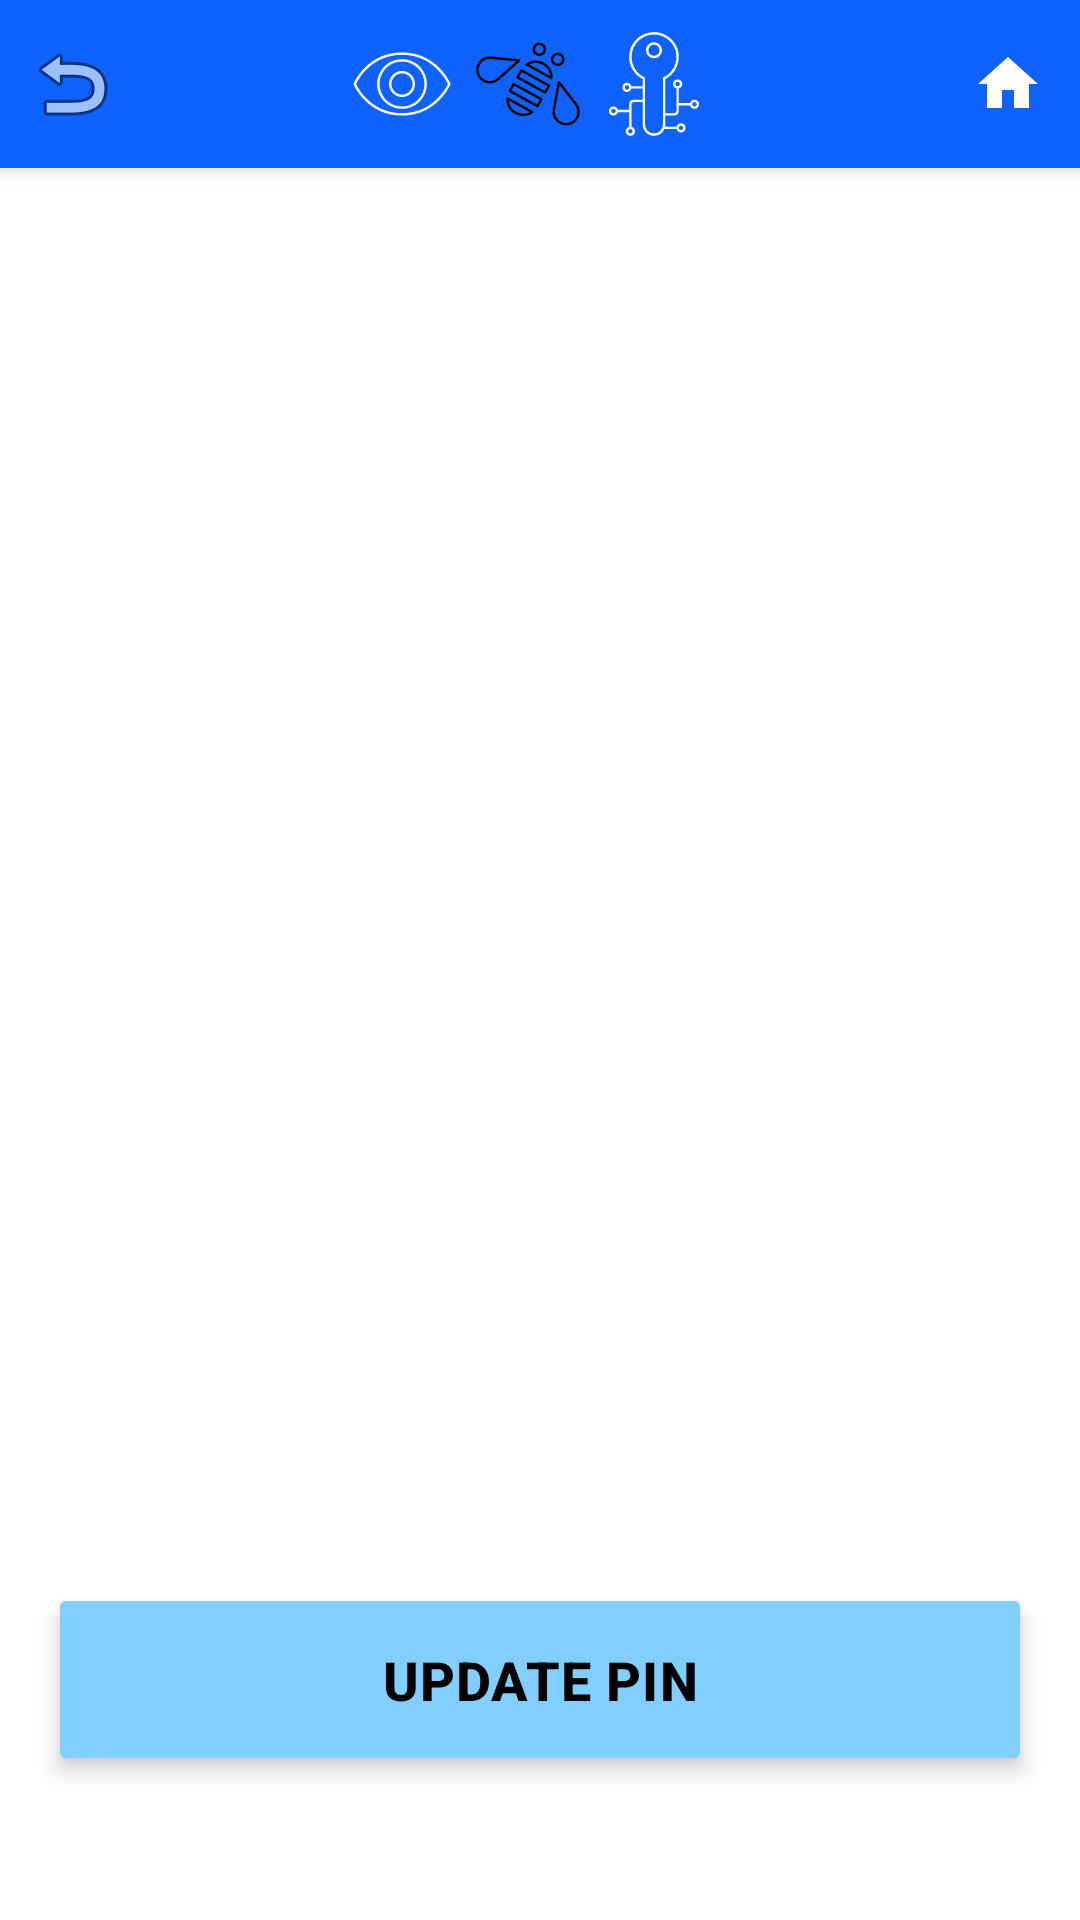

Layout XML and referenced resources for this Android screen:
<!-- AndroidManifest.xml: activity theme AppTheme.NoActionBar -->
<!-- res/layout/activity_resident_credentials.xml -->
<?xml version="1.0" encoding="utf-8"?>
<LinearLayout xmlns:android="http://schemas.android.com/apk/res/android"
    xmlns:app="http://schemas.android.com/apk/res-auto"
    android:layout_width="match_parent"
    android:layout_height="match_parent"
    android:orientation="vertical"
    android:background="@android:color/white">

    
    <include
        layout="@layout/toolbar_with_back"
        android:layout_width="match_parent"
        android:layout_height="wrap_content" />

    
    <FrameLayout
        android:id="@+id/loadingFrame"
        android:layout_width="match_parent"
        android:layout_height="wrap_content"
        android:padding="24dp"
        android:gravity="center"
        android:visibility="gone">

        <ProgressBar
            android:id="@+id/loadingProgress"
            style="?android:attr/progressBarStyle"
            android:layout_width="48dp"
            android:layout_height="48dp"
            android:layout_gravity="center_horizontal" />

        <TextView
            android:layout_width="wrap_content"
            android:layout_height="wrap_content"
            android:layout_gravity="center_horizontal|bottom"
            android:layout_marginTop="56dp"
            android:text="Loading credentials…"
            android:textColor="@color/text_secondary"
            android:textSize="14sp" />

    </FrameLayout>

    
    <LinearLayout
        android:id="@+id/walletNameRow"
        android:layout_width="match_parent"
        android:layout_height="wrap_content"
        android:orientation="horizontal"
        android:gravity="center_vertical"
        android:paddingStart="16dp"
        android:paddingEnd="8dp"
        android:paddingTop="8dp"
        android:paddingBottom="8dp"
        android:visibility="gone">

        <TextView
            android:id="@+id/walletNameText"
            android:layout_width="0dp"
            android:layout_height="wrap_content"
            android:layout_weight="1"
            android:singleLine="true"
            android:ellipsize="end"
            android:textSize="15sp"
            android:textColor="@color/text_secondary" />

        <ImageButton
            android:id="@+id/renameWalletButton"
            android:layout_width="48dp"
            android:layout_height="48dp"
            android:background="?attr/selectableItemBackgroundBorderless"
            android:src="@android:drawable/ic_menu_edit"
            android:contentDescription="@string/rename_wallet"
            android:scaleType="centerInside" />

    </LinearLayout>

    
    <com.google.android.material.tabs.TabLayout
        android:id="@+id/tabLayout"
        android:layout_width="match_parent"
        android:layout_height="wrap_content"
        android:background="@android:color/white"
        app:tabMode="fixed"
        app:tabGravity="fill"
        app:tabTextColor="@android:color/darker_gray"
        app:tabSelectedTextColor="@color/colorPrimary"
        app:tabIndicatorColor="@color/colorPrimary" />

    
    <androidx.viewpager2.widget.ViewPager2
        android:id="@+id/viewPager"
        android:layout_width="match_parent"
        android:layout_height="0dp"
        android:layout_weight="1" />

    
    <Button
        android:id="@+id/updatePinButton"
        android:layout_width="match_parent"
        android:layout_height="wrap_content"
        android:minHeight="64dp"
        android:text="@string/update_pin"
        android:backgroundTint="@color/cyan_30"
        android:textColor="@color/ibm_black"
        android:textSize="18sp"
        android:textStyle="bold"
        android:paddingVertical="20dp"
        android:paddingHorizontal="24dp"
        android:letterSpacing="0.02"
        android:elevation="4dp"
        android:stateListAnimator="@null"
        android:layout_marginTop="16dp"
        android:layout_marginBottom="48dp"
        android:layout_marginStart="16dp"
        android:layout_marginEnd="16dp"
        style="@android:style/Widget.Material.Button" />

</LinearLayout>


<!-- res/layout/toolbar_with_back.xml (included above) -->
<?xml version="1.0" encoding="utf-8"?>
<androidx.appcompat.widget.Toolbar
    xmlns:android="http://schemas.android.com/apk/res/android"
    xmlns:app="http://schemas.android.com/apk/res-auto"
    android:id="@+id/toolbar"
    android:layout_width="match_parent"
    android:layout_height="wrap_content"
    android:minHeight="?attr/actionBarSize"
    android:background="@color/ibm_blue"
    android:elevation="4dp"
    app:contentInsetStart="0dp">

    <LinearLayout
        android:layout_width="match_parent"
        android:layout_height="wrap_content"
        android:orientation="horizontal"
        android:gravity="center_vertical"
        android:minHeight="?attr/actionBarSize">

        <ImageButton
            android:id="@+id/backButton"
            android:layout_width="48dp"
            android:layout_height="48dp"
            android:src="@android:drawable/ic_menu_revert"
            android:background="?attr/selectableItemBackgroundBorderless"
            android:contentDescription="Back"
            android:padding="12dp" />

        <LinearLayout
            android:layout_width="0dp"
            android:layout_height="wrap_content"
            android:layout_weight="1"
            android:orientation="horizontal"
            android:gravity="center"
            android:paddingStart="8dp"
            android:paddingEnd="16dp">

            <ImageView
                android:layout_width="36dp"
                android:layout_height="36dp"
                android:src="@drawable/eye"
                android:contentDescription="Eye icon" />

            <ImageView
                android:layout_width="36dp"
                android:layout_height="36dp"
                android:src="@drawable/bee"
                android:contentDescription="Bee icon"
                android:layout_marginStart="6dp" />

            <ImageView
                android:layout_width="36dp"
                android:layout_height="36dp"
                android:src="@drawable/data_privacy_key"
                android:contentDescription="Key icon"
                android:layout_marginStart="6dp" />
        </LinearLayout>

        <ImageButton
            android:id="@+id/homeButton"
            android:layout_width="48dp"
            android:layout_height="48dp"
            android:src="@drawable/ic_home"
            android:background="?attr/selectableItemBackgroundBorderless"
            android:contentDescription="Home"
            android:padding="12dp" />
    </LinearLayout>
</androidx.appcompat.widget.Toolbar>


<!-- resources referenced by this layout -->
<resources>
  <color name="colorPrimary">#0F62FE</color>
  <color name="cyan_30">#82CFFF</color>
  <color name="ibm_black">#000000</color>
  <color name="ibm_blue">#0F62FE</color>
  <color name="text_secondary">#525252</color>
  <!-- drawable bee: vector/xml drawable (drawable, 4047 chars, omitted) -->
  <!-- drawable data_privacy_key: vector/xml drawable (drawable, 2470 chars, omitted) -->
  <!-- drawable eye (drawable) -->
  <vector xmlns:android="http://schemas.android.com/apk/res/android"
      android:width="32dp"
      android:height="32dp"
      android:viewportWidth="32"
      android:viewportHeight="32">
      <path
          android:pathData="M16,25.36c-10.411,0-14.295-9.131-14.333-9.223c-0.036-0.088-0.036-0.187,0-0.274C1.705,15.771,5.589,6.64,16,6.64c10.41,0,14.295,9.13,14.333,9.223c0.036,0.088,0.036,0.187,0,0.274C30.295,16.229,26.41,25.36,16,25.36zM2.395,16C2.916,17.117,6.771,24.64,16,24.64S29.084,17.118,29.605,16C29.084,14.882,25.229,7.36,16,7.36S2.916,14.882,2.395,16zM16,23.36c-4.058,0-7.36-3.302-7.36-7.36S11.942,8.64,16,8.64c4.059,0,7.36,3.302,7.36,7.36C23.36,20.059,20.059,23.36,16,23.36zM16,9.36c-3.661,0-6.64,2.979-6.64,6.64s2.979,6.64,6.64,6.64s6.64-2.979,6.64-6.64S19.661,9.36,16,9.36zM16,19.86c-2.128,0-3.86-1.732-3.86-3.86s1.731-3.86,3.86-3.86c2.128,0,3.86,1.731,3.86,3.86C19.86,18.128,18.128,19.86,16,19.86zM16,12.86c-1.731,0-3.14,1.409-3.14,3.14s1.409,3.14,3.14,3.14s3.14-1.408,3.14-3.14S17.731,12.86,16,12.86z"
          android:fillColor="#FFFFFF" />
  </vector>
  
  
  <!-- drawable ic_home (drawable) -->
  <vector xmlns:android="http://schemas.android.com/apk/res/android"
      android:width="24dp"
      android:height="24dp"
      android:viewportWidth="24"
      android:viewportHeight="24">
      <path
          android:fillColor="#FFFFFF"
          android:pathData="M10,20v-6h4v6h5v-8h3L12,3 2,12h3v8z"/>
  </vector>
  
  
  <string name="rename_wallet">Rename wallet</string>
  <string name="update_pin">Update PIN</string>
  <style name="AppTheme.NoActionBar" parent="Theme.AppCompat.DayNight.NoActionBar">
          
          <item name="colorPrimary">@color/ibm_blue</item>
          <item name="colorPrimaryVariant">@color/cyan_30</item>
          <item name="colorOnPrimary">@color/ibm_white</item>
          
          <item name="colorSecondary">@color/purple_40</item>
          <item name="colorSecondaryVariant">@color/magenta_40</item>
          <item name="colorOnSecondary">@color/ibm_white</item>
          
          <item name="android:colorBackground">@color/ibm_white</item>
          <item name="colorOnBackground">@color/ibm_black</item>
          
          <item name="colorSurface">@color/cool_gray_10</item>
          <item name="colorOnSurface">@color/ibm_black</item>
          
          <item name="colorError">@color/magenta_40</item>
          <item name="colorOnError">@color/ibm_white</item>
      </style>
  <color name="ibm_white">#FFFFFF</color>
  <color name="purple_40">#BE95FF</color>
  <color name="magenta_40">#FF7EB6</color>
  <color name="cool_gray_10">#F2F4F8</color>
</resources>
